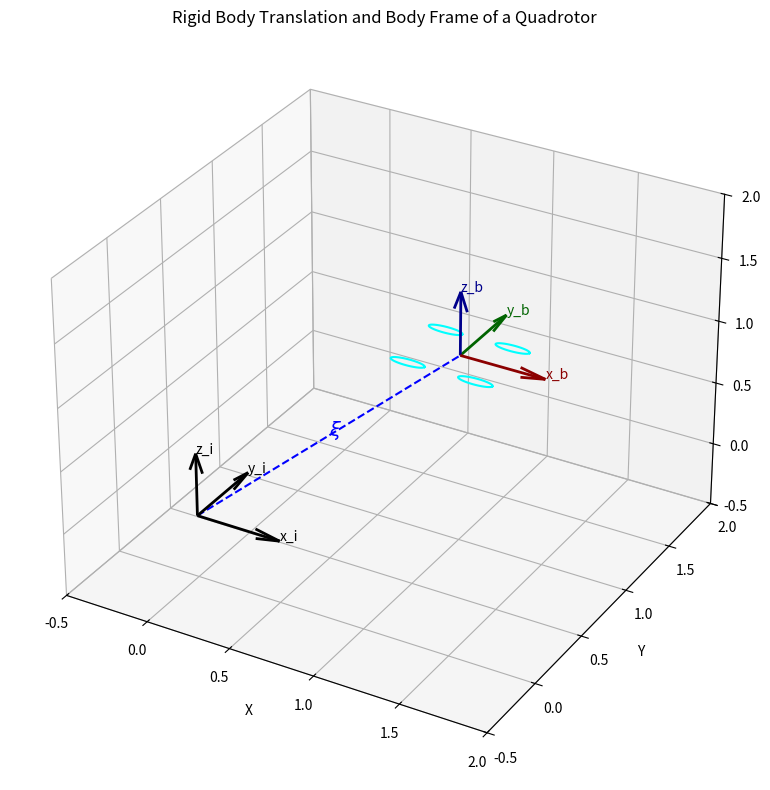

Write the Python code that produced this figure.
import matplotlib.pyplot as plt
import numpy as np
from mpl_toolkits.mplot3d import Axes3D

# Function to draw a 3D coordinate frame
def draw_frame(ax, origin, R, label, color, length=0.5):
    axes = R @ np.eye(3) * length
    for i, (c, axis) in enumerate(zip(color, ['x', 'y', 'z'])):
        ax.quiver(*origin, *axes[:, i], color=c, linewidth=2)
        ax.text(*(origin + axes[:, i]), f"{axis}_{label}", color=c)

# Function to draw drone rotors as ellipses
def draw_rotors(ax, center, size=0.1):
    rotor_offsets = np.array([[0.2, 0.2, 0],
                               [-0.2, 0.2, 0],
                               [-0.2, -0.2, 0],
                               [0.2, -0.2, 0]])
    for offset in rotor_offsets:
        pos = center + offset
        u = np.linspace(0, 2 * np.pi, 100)
        x = size * np.cos(u)
        y = size * 0.3 * np.sin(u)
        z = np.zeros_like(u)
        ax.plot(x + pos[0], y + pos[1], z + pos[2], color='cyan')

# Create figure and 3D axis
fig = plt.figure(figsize=(10, 8))
ax = fig.add_subplot(111, projection='3d')

# World frame at origin
draw_frame(ax, np.array([0, 0, 0]), np.eye(3), 'i', ['black', 'black', 'black'])

# Drone body frame
translation = np.array([1, 1, 1])
rotation_matrix = np.eye(3)  # No rotation for simplicity
draw_frame(ax, translation, rotation_matrix, 'b', ['darkred', 'darkgreen', 'darkblue'])

# Draw drone rotors
draw_rotors(ax, translation)

# Draw dashed translation vector
ax.plot([0, translation[0]], [0, translation[1]], [0, translation[2]], 
        linestyle='dashed', color='blue', linewidth=1.5)
ax.text(*(translation / 2), r'$\xi$', color='blue', fontsize=14)

# Settings
ax.set_xlim([-0.5, 2])
ax.set_ylim([-0.5, 2])
ax.set_zlim([-0.5, 2])
ax.set_xlabel('X')
ax.set_ylabel('Y')
ax.set_zlabel('Z')
ax.set_title('Rigid Body Translation and Body Frame of a Quadrotor')

plt.tight_layout()
plt.show()
